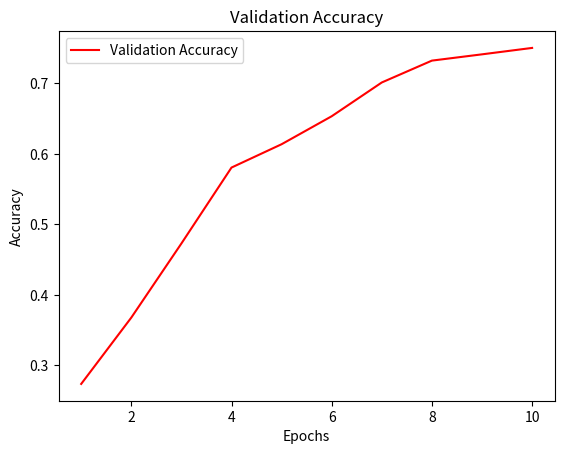

Write the Python code that produced this figure.
# 训练过程数据记载
import matplotlib.pyplot as plt

train_loss = [3.4758074628512063, 2.2395448048909503, 1.8943883774280548, 1.679753142674764, 1.538184202114741, 1.2024751572608947, 1.0937894903421401, 1.0267940393487613, 0.9690206668972969, 0.8927318509618442]
Valloss = [3.7009251165390014, 3.219884060382843, 2.9071946544647216, 2.7436023941040037, 2.755801487445831, 2.347395691871643, 2.3733014030456543, 2.3956906967163087, 2.429066876173019, 2.4302730967998505]
val_acc = [0.2736, 0.3677, 0.4728, 0.5805, 0.6136, 0.6533, 0.7012, 0.7322, 0.7411, 0.7502]

epochs = range(1, len(val_acc) + 1)

plt.plot(epochs, val_acc, 'r', label='Validation Accuracy')
plt.title('Validation Accuracy')
plt.xlabel('Epochs')
plt.ylabel('Accuracy')
plt.legend()
plt.show()
